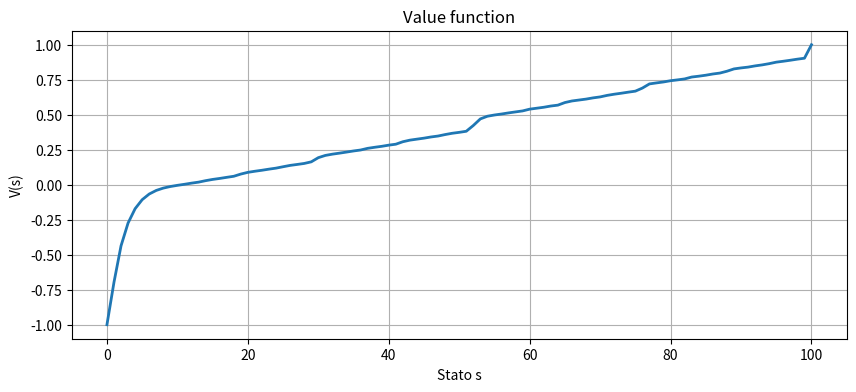
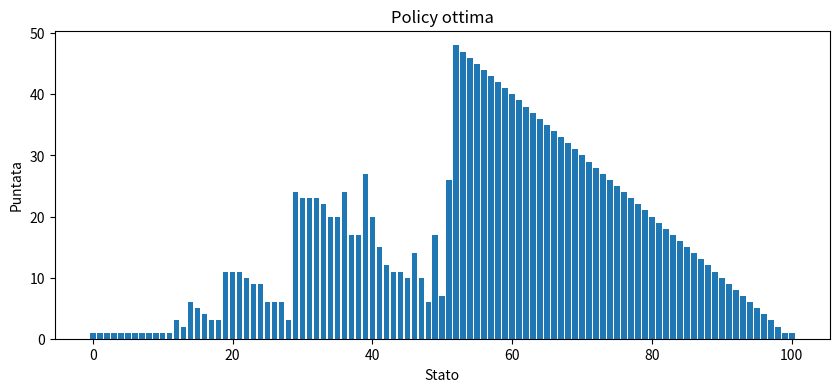

Here is the Python script that generated these plots, in order:
import numpy as np
import pandas as pd
import matplotlib.pyplot as plt
goal = 100  #il gioco si conclude se vinco 100 dollari o perdo tutto
theta = 1e-9
gamma = 0.9
#Value iteration in place

p = 0.5 #prob testa
def vi():
    V=np.zeros(goal + 1)
    R=np.zeros(goal + 1)
    R[0]=-1
    R[goal]=1
    #value iteration algorithm
    while True:

        delta = 0
        for s in range(1,goal):
            v = V[s]
            A = np.zeros(min(s,goal-s))#ha senso puntare solo fino all'obiettivo
            for a in range(1,min(s,goal-s)+1):
                A[a-1]=p*(R[s+a]+gamma*V[s+a])+(1-p)*(R[max(0,s-a)]+gamma*V[max(0,s-a)]) #vincita + perdita
            V[s]=max(A)
            delta=max(delta,abs(v-V[s]))
        if delta<theta:
            break

    pi = np.zeros(goal + 1, dtype=int)

    for s in range(1, goal):
        x = -np.inf
        max_a = 0
        for a in range(1, min(s, goal - s) + 1):
            y = 0.5 * (R[s + a] + gamma * V[s + a]) + \
                0.5 * (R[max(0, s - a)] + gamma * V[max(0, s - a)])
            if y > x:
                x = y
                max_a = a
        pi[s] = max_a
    print(pi)
    V[0] = R[0]
    V[goal] = R[goal]
    plt.figure(figsize=(10,4))
    plt.plot(V, linewidth=2)
    plt.title(f"Value function")
    plt.xlabel("Stato s")
    plt.ylabel("V(s)")
    plt.grid(True)
    plt.savefig(f"vi_gambler_V.png", dpi=300)

    plt.figure(figsize=(10,4))
    plt.bar(np.arange(goal+1),pi)
    plt.title(f"Policy ottima")
    plt.xlabel("Stato")
    plt.ylabel("Puntata")
    plt.savefig(f"vi_gambler_policy.png", dpi=300)

def pi():
    V=np.zeros(goal + 1)
    R=np.zeros(goal + 1)
    R[0]=-1
    R[goal]=1
    pi = np.ones((goal+1), dtype=int)
    #policy iteration algorithm
    #policy evaluation
    while True:
        while True:
            delta = 0
            for s in range(1,goal):
                v = V[s]
                V[s]= V[s] = p * (R[min(goal, s + pi[s])] + gamma * V[min(goal, s + pi[s])]) \
                             + (1 - p) * (R[max(0, s - pi[s])] + gamma * V[max(0, s - pi[s])])

                delta=max(delta,abs(v-V[s]))
            if delta<theta:
                break
        #policy improvement
        stable=True
        for s in range(1, goal):
            x = -np.inf
            old_a=pi[s]

            max_a = 0
            for a in range(1, min(s, goal - s) + 1):
                y = 0.5 * (R[s + a] + gamma * V[s + a]) + \
                    0.5 * (R[max(0, s - a)] + gamma * V[max(0, s - a)])
                if y > x:
                    x = y
                    max_a = a
            pi[s] = max_a
            if old_a!=pi[s]:
                stable=False
        if stable:
            break
    print(pi)
    V[0] = R[0]
    V[goal] = R[goal]
    plt.figure(figsize=(10,4))
    plt.plot(V, linewidth=2)
    plt.title(f"Value function")
    plt.xlabel("Stato s")
    plt.ylabel("V(s)")
    plt.grid(True)
    plt.savefig(f"pi_gambler_V.png", dpi=300)

    plt.figure(figsize=(10,4))
    plt.bar(np.arange(goal+1),pi)
    plt.title(f"Policy ottima")
    plt.xlabel("Stato")
    plt.ylabel("Puntata")
    plt.savefig(f"pi_gambler_policy.png", dpi=300)

if __name__=="__main__":
    pi()




